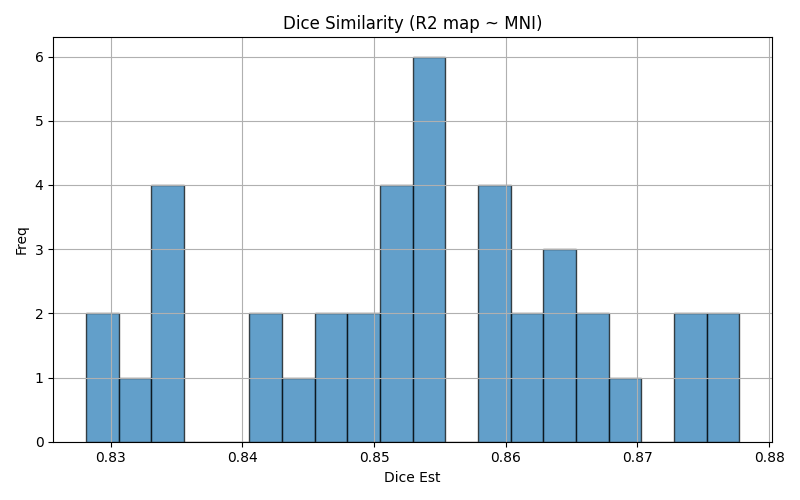

The table this chart was drawn from, first rows:
img1	img2	dice	voxinmask	voxoutmask	ratio_inoutmask
sub-28_run-1	mni152	0.8505	90.37	9.63	9.384
sub-24_run-1	mni152	0.8531	94.28	5.721	16.48
sub-18_run-2	mni152	0.8777	92.75	7.253	12.79
sub-23_run-2	mni152	0.8605	91.47	8.528	10.73
sub-24_run-2	mni152	0.8531	94.28	5.721	16.48
sub-11_run-2	mni152	0.8449	90.96	9.039	10.06
sub-20_run-1	mni152	0.8547	91.07	8.928	10.2
sub-04_run-2	mni152	0.8589	91.76	8.241	11.14
sub-07_run-2	mni152	0.8496	92.66	7.339	12.63
sub-28_run-2	mni152	0.8505	90.37	9.63	9.384
sub-04_run-1	mni152	0.8589	91.76	8.241	11.14
sub-14_run-2	mni152	0.8643	92.28	7.715	11.96
sub-21_run-1	mni152	0.869	91.69	8.311	11.03
sub-25_run-1	mni152	0.8281	89.36	10.64	8.394
sub-10_run-2	mni152	0.8356	94.41	5.59	16.89
sub-16_run-1	mni152	0.8637	92	8.004	11.49
sub-17_run-1	mni152	0.8516	93	6.999	13.29
sub-01_run-1	mni152	0.8317	89.43	10.57	8.458
sub-20_run-2	mni152	0.8547	91.07	8.928	10.2
sub-17_run-2	mni152	0.8516	93	6.999	13.29
sub-05_run-2	mni152	0.8348	91.15	8.853	10.3
sub-02_run-2	mni152	0.8663	92.61	7.389	12.53
sub-29_run-2	mni152	0.8462	92.77	7.228	12.84
sub-29_run-1	mni152	0.8462	92.77	7.228	12.84
sub-25_run-2	mni152	0.8281	89.36	10.64	8.394
sub-12_run-2	mni152	0.8734	94.59	5.405	17.5
sub-09_run-1	mni152	0.858	90.45	9.548	9.474
sub-12_run-1	mni152	0.8734	94.59	5.405	17.5
sub-07_run-1	mni152	0.8496	92.66	7.339	12.63
sub-23_run-1	mni152	0.8605	91.47	8.528	10.73
sub-26_run-1	mni152	0.8406	91.29	8.71	10.48
sub-02_run-1	mni152	0.8663	92.61	7.389	12.53
sub-26_run-2	mni152	0.8406	91.29	8.71	10.48
sub-06_run-1	mni152	0.859	94.34	5.664	16.66
sub-05_run-1	mni152	0.8348	91.15	8.853	10.3
sub-18_run-1	mni152	0.8777	92.75	7.253	12.79
sub-10_run-1	mni152	0.8356	94.41	5.59	16.89
sub-03_run-2	mni152	0.8538	93.88	6.12	15.34
sub-13_run-1	mni152	0.8539	90.15	9.847	9.155
sub-14_run-1	mni152	0.8643	92.28	7.715	11.96
